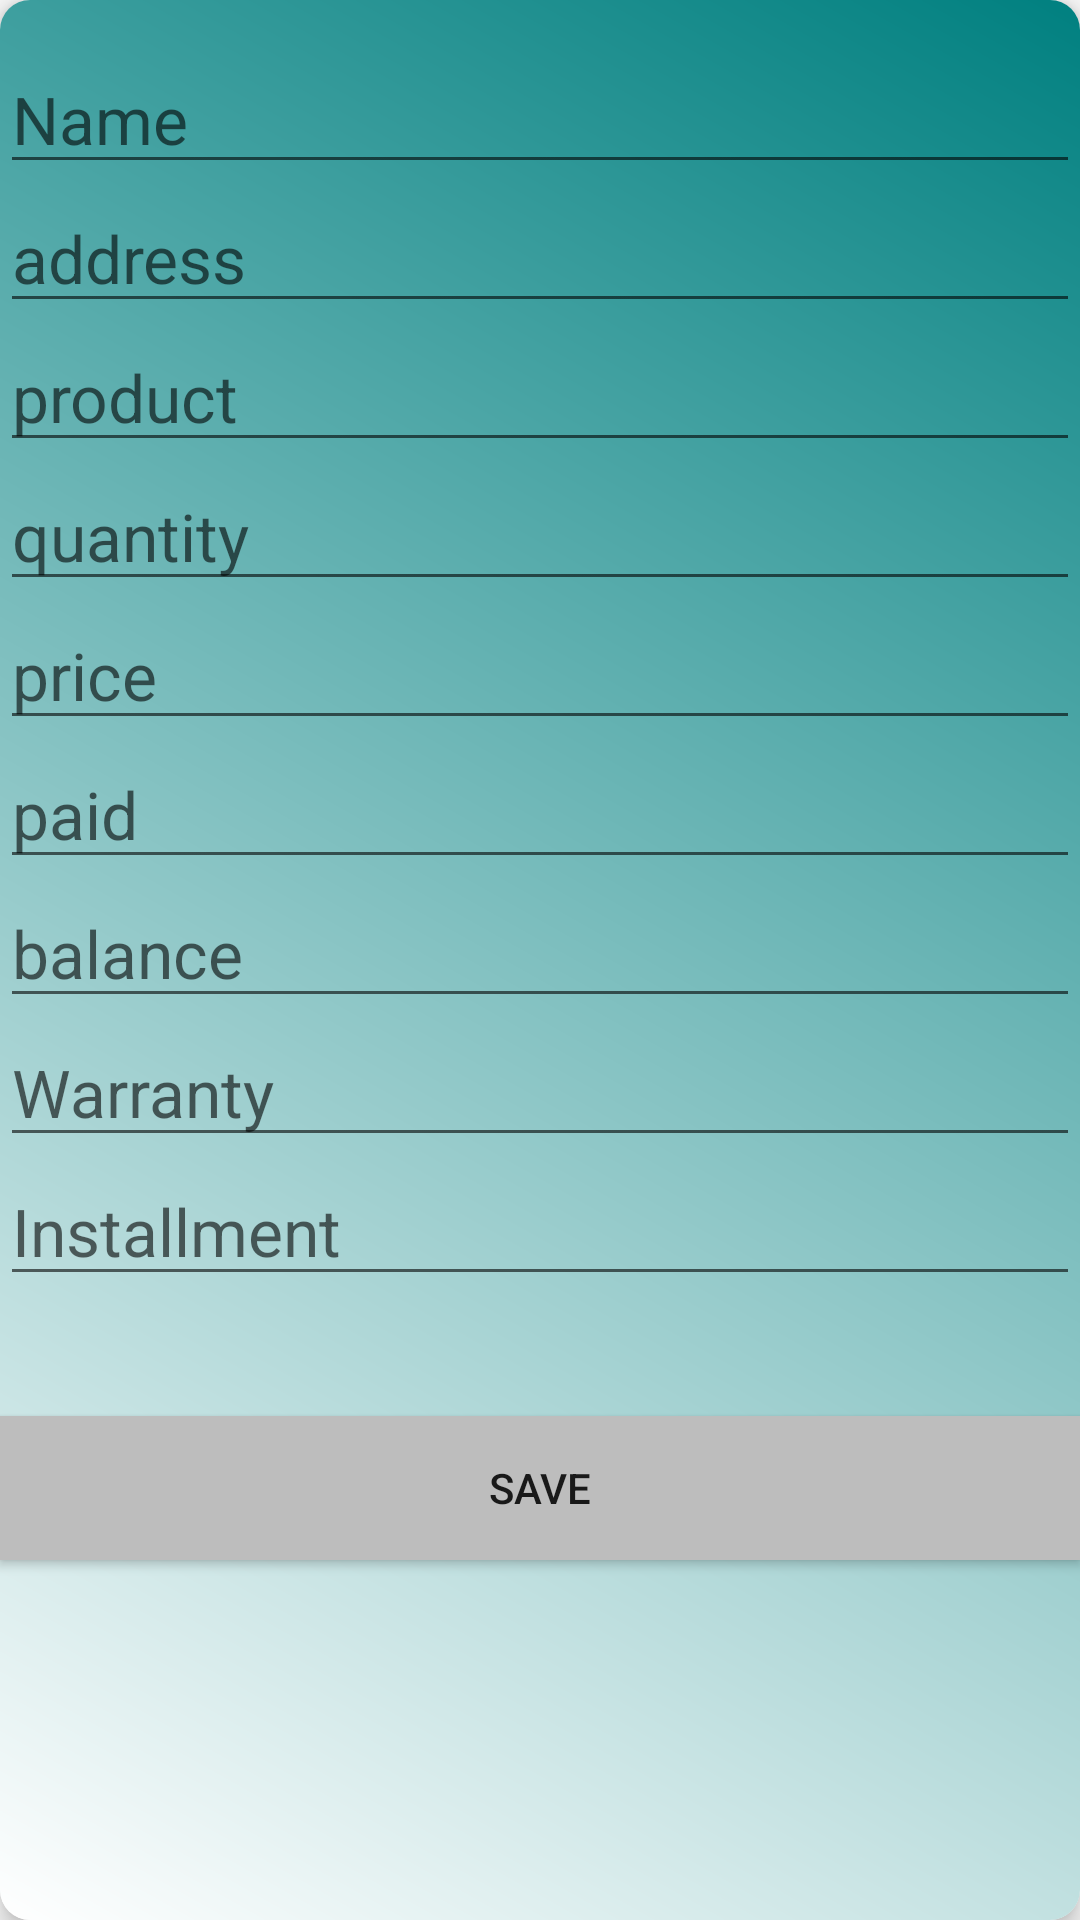

Layout XML and referenced resources for this Android screen:
<!-- AndroidManifest.xml: application theme Theme.AppCompat -->
<!-- res/layout/dialogue_layout.xml -->
<?xml version="1.0" encoding="utf-8"?>


<android.support.v7.widget.CardView xmlns:android="http://schemas.android.com/apk/res/android"
    android:orientation="horizontal" android:layout_width="match_parent"
    xmlns:card_view="http://schemas.android.com/apk/res-auto"
    android:layout_margin="1dp"
    card_view:cardCornerRadius="10dp"
    card_view:cardElevation="5dp"

    android:layout_height="match_parent">



    <LinearLayout
        android:layout_width="match_parent"
        android:orientation="vertical"
        android:background="@drawable/new_background_see"
        android:layout_height="match_parent">

        

 <android.support.design.widget.TextInputEditText
     android:layout_width="match_parent"
     android:layout_height="wrap_content"
     android:textSize="22dp"
     android:hint="@string/customer_name"
     android:layout_marginTop="15sp"
     android:id="@+id/dialogue_custname"/>

        <android.support.design.widget.TextInputEditText
            android:layout_width="match_parent"
            android:layout_height="wrap_content"
            android:textSize="22dp"
            android:hint="@string/dialogue_custaddress"
            android:id="@+id/dialogue_custaddress"/>


        <android.support.design.widget.TextInputEditText

            android:layout_width="match_parent"
            android:layout_height="wrap_content"
            android:textSize="22dp"
            android:hint="@string/customer_product"
            android:id="@+id/dialogue_custproduct"/>

        <android.support.design.widget.TextInputEditText

            android:layout_width="match_parent"
            android:layout_height="wrap_content"
            android:textSize="22dp"
            android:hint="@string/product_quantity"
            android:inputType="number"
            android:id="@+id/dialogue_custquantity"/>
        <android.support.design.widget.TextInputEditText

            android:layout_width="match_parent"
            android:layout_height="wrap_content"
            android:textSize="22dp"
            android:hint="@string/product_price"
            android:inputType="number"
            android:id="@+id/dialogue_custprice"/>
        <android.support.design.widget.TextInputEditText

            android:layout_width="match_parent"
            android:layout_height="wrap_content"
            android:textSize="22dp"
            android:hint="@string/product_paid"
            android:inputType="number"
            android:id="@+id/dialogue_custpaid"/>

        <android.support.design.widget.TextInputEditText

            android:layout_width="match_parent"
            android:layout_height="wrap_content"
            android:textSize="22dp"
            android:hint="@string/product_payment_left"
            android:inputType="number"
            android:id="@+id/dialogue_custpayment_left"/>
        <android.support.design.widget.TextInputEditText

            android:layout_width="match_parent"
            android:layout_height="wrap_content"
            android:textSize="22dp"
            android:hint="@string/product_gaurantee"
            android:id="@+id/dialogue_custgaurantee"/>

        <android.support.design.widget.TextInputEditText

            android:layout_width="match_parent"
            android:layout_height="wrap_content"
            android:textSize="22dp"
            android:hint="@string/product_next_installment"
            android:id="@+id/dialogue_custnext_installment"/>



        
        <android.support.v7.widget.AppCompatButton
            android:id="@+id/saveButton"
            android:layout_width="match_parent"
            android:layout_height="wrap_content"
            android:text="Save"
            android:clickable="true"
            android:background="@color/colorAccent"
            android:layout_marginTop="40dp"/>


    </LinearLayout>

</android.support.v7.widget.CardView>
<!-- resources referenced by this layout -->
<resources>
  <color name="colorAccent">#BDBDBD</color>
  <!-- drawable new_background_see (drawable) -->
  <?xml version="1.0" encoding="utf-8"?>
  
  <shape xmlns:android="http://schemas.android.com/apk/res/android" android:shape="rectangle" >
      <gradient
          android:type="linear"
          android:startColor="#FFffffff"
          android:endColor="#FF008080"
          android:angle="45"/>
  </shape>
  <string name="customer_name">Name</string>
  <string name="customer_product">product</string>
  <string name="dialogue_custaddress">address</string>
  <string name="product_gaurantee">Warranty</string>
  <string name="product_next_installment">Installment</string>
  <string name="product_paid">paid</string>
  <string name="product_payment_left">balance</string>
  <string name="product_price">price</string>
  <string name="product_quantity">quantity</string>
  <style name="Theme.AppCompat" parent="Theme.AppCompat.Light.NoActionBar">
  
          <item name="colorPrimary">@color/colorPrimary</item>
          <item name="colorPrimaryDark">@color/colorPrimaryDark</item>
          <item name="colorAccent">@color/colorAccent</item>
          <item name="android:popupTheme">@style/PopupTheme</item>
          ...
      </style>
  <color name="colorPrimary">#3F51B5</color>
  <color name="colorPrimaryDark">#0b1346</color>
  <style name="PopupTheme" parent="Theme.AppCompat.Light">
          <item name="android:background">@color/colorAccent</item>
          <item name="android:textColor">@color/colorWhite</item>
  
      </style>
  <color name="colorWhite">#2d080a</color>
</resources>
